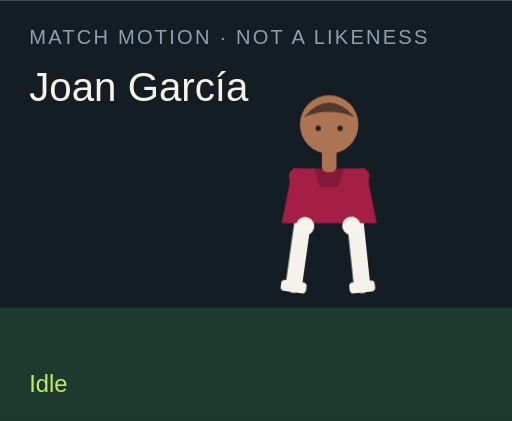
t = 0.00 s
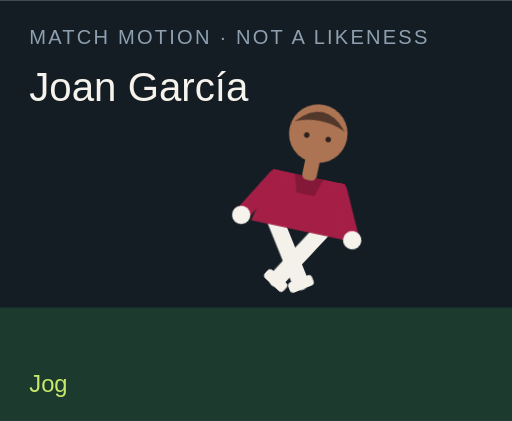
t = 1.50 s
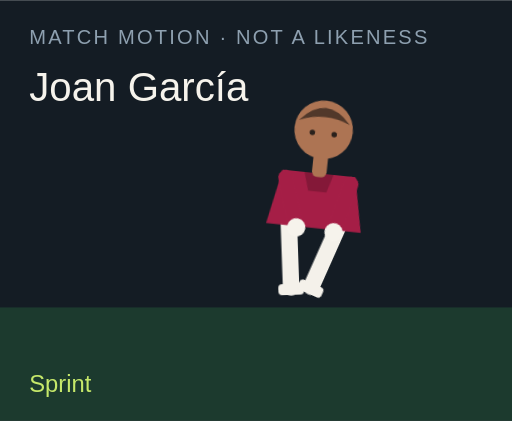
t = 3.00 s
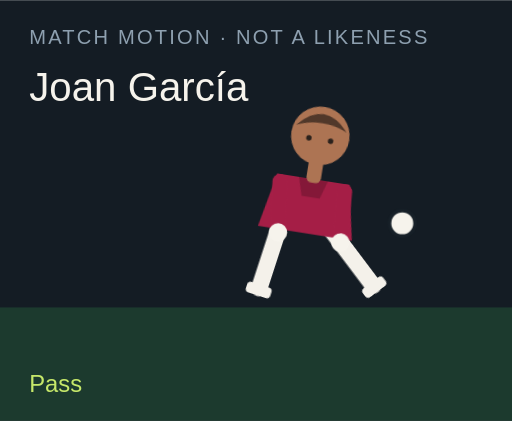
t = 4.50 s
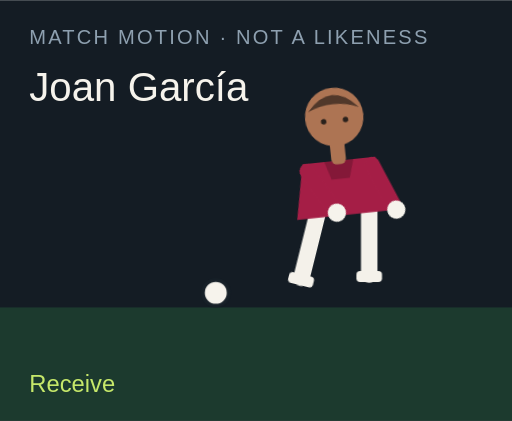
t = 6.00 s
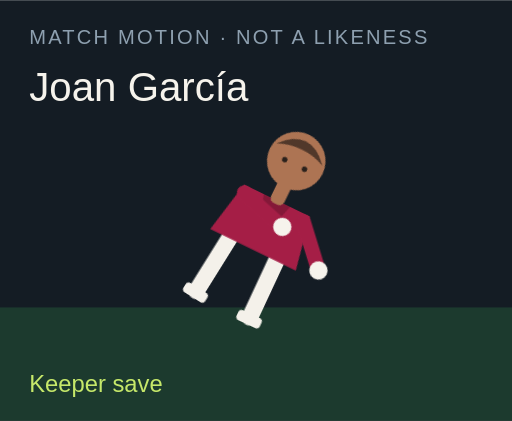
t = 7.50 s

The animated SVG that drew these frames (rendered in a browser with its animation timeline set to each time). Animation: 18 CSS @keyframes rules; one cycle of 9.00 s, repeats indefinitely.

<?xml version="1.0" encoding="UTF-8"?>
<svg xmlns="http://www.w3.org/2000/svg" viewBox="0 0 280 230" role="img">
  <style>@media (prefers-reduced-motion: reduce){animate,animateTransform{display:none}}</style>
  <rect width="280" height="230" fill="#141c24"/>
  <rect y="168" width="280" height="62" fill="#1c3a2e"/>
  <text x="16" y="24" fill="#8ea0b0" font-family="Arial,sans-serif" font-size="11" letter-spacing="1.2">MATCH MOTION · NOT A LIKENESS</text>
  <text x="16" y="55" fill="#f6f3ec" font-family="Impact,sans-serif" font-size="22">Joan García</text>
  <circle r="7" fill="#f6f3ec" stroke="#172028" stroke-width="2" id="motion-57426" cx="150" cy="160" opacity="0">
    
    
    
  </circle>
  <g transform="translate(132 40)">
    <g id="motion-57448" transform="rotate(0 48 90)">
      
      <g id="motion-57450" transform="translate(0 0)">
        
        <g transform="translate(34 78)"><g id="motion-57452" transform="rotate(8)"><path d="M0 0 V38" stroke="#f4f1ea" stroke-width="9" stroke-linecap="round"/><rect x="-7" y="36" width="14" height="6" rx="2" fill="#f4f1ea"/></g></g>
        <g transform="translate(62 78)"><g id="motion-57454" transform="rotate(-6)"><path d="M0 0 V38" stroke="#f4f1ea" stroke-width="9" stroke-linecap="round"/><rect x="-7" y="36" width="14" height="6" rx="2" fill="#f4f1ea"/></g></g>
        <path d="M28 52 h40 l6 30 H22 Z" fill="#a51e46"/>
        <path d="M40 52 h16 l-3 10 H43 Z" fill="#000" opacity=".2"/>
        <g transform="translate(30 56)"><g id="motion-57456" transform="rotate(-10)"><path d="M0 0 V28" stroke="#a51e46" stroke-width="8" stroke-linecap="round"/><circle cx="0" cy="28" r="5" fill="#f6f3ec"/></g></g>
        <g transform="translate(66 56)"><g id="motion-57458" transform="rotate(12)"><path d="M0 0 V28" stroke="#a51e46" stroke-width="8" stroke-linecap="round"/><circle cx="0" cy="28" r="5" fill="#f6f3ec"/></g></g>
        <rect x="44" y="40" width="8" height="14" rx="3" fill="#ad7453"/>
        <circle cx="48" cy="28" r="16" fill="#ad7453"/>
        <path d="M34 24 Q48 8 62 24 Q48 18 34 24" fill="#51382a"/>
        <circle cx="42" cy="30" r="1.5" fill="#2a211c"/><circle cx="54" cy="30" r="1.5" fill="#2a211c"/>
      </g>
    </g>
  </g>
  <text x="16" y="214" fill="#c6e86a" font-family="Arial,sans-serif" font-size="13" opacity="1" id="motion-57430">Idle</text><text x="16" y="214" fill="#c6e86a" font-family="Arial,sans-serif" font-size="13" opacity="0" id="motion-57432">Jog</text><text x="16" y="214" fill="#c6e86a" font-family="Arial,sans-serif" font-size="13" opacity="0" id="motion-57434">Sprint</text><text x="16" y="214" fill="#c6e86a" font-family="Arial,sans-serif" font-size="13" opacity="0" id="motion-57436">Dribble</text><text x="16" y="214" fill="#c6e86a" font-family="Arial,sans-serif" font-size="13" opacity="0" id="motion-57438">Pass</text><text x="16" y="214" fill="#c6e86a" font-family="Arial,sans-serif" font-size="13" opacity="0" id="motion-57440">Shoot</text><text x="16" y="214" fill="#c6e86a" font-family="Arial,sans-serif" font-size="13" opacity="0" id="motion-57442">Receive</text><text x="16" y="214" fill="#c6e86a" font-family="Arial,sans-serif" font-size="13" opacity="0" id="motion-57444">Keeper save</text><text x="16" y="214" fill="#c6e86a" font-family="Arial,sans-serif" font-size="13" opacity="0" id="motion-57446">Gloves up</text>
<style>@keyframes track-57427{0%{cx:150px}11.1%{cx:156px}22.2%{cx:164px}33.300000000000004%{cx:142px}44.4%{cx:190px}55.60000000000001%{cx:250px}66.7%{cx:118px}77.8%{cx:150px}88.9%{cx:150px}100%{cx:150px}}@keyframes track-57428{0%{cy:160px}11.1%{cy:158px}22.2%{cy:154px}33.300000000000004%{cy:156px}44.4%{cy:148px}55.60000000000001%{cy:96px}66.7%{cy:160px}77.8%{cy:160px}88.9%{cy:160px}100%{cy:160px}}@keyframes track-57429{0%{opacity:0}11.1%{opacity:0}22.2%{opacity:0}33.300000000000004%{opacity:1}44.4%{opacity:1}55.60000000000001%{opacity:1}66.7%{opacity:1}77.8%{opacity:0}88.9%{opacity:0}100%{opacity:0}}@keyframes track-57431{0%{opacity:1}11.1%{opacity:0}22.2%{opacity:0}33.300000000000004%{opacity:0}44.4%{opacity:0}55.60000000000001%{opacity:0}66.7%{opacity:0}77.8%{opacity:0}88.9%{opacity:0}100%{opacity:1}}@keyframes track-57433{0%{opacity:0}11.1%{opacity:1}22.2%{opacity:0}33.300000000000004%{opacity:0}44.4%{opacity:0}55.60000000000001%{opacity:0}66.7%{opacity:0}77.8%{opacity:0}88.9%{opacity:0}100%{opacity:0}}@keyframes track-57435{0%{opacity:0}11.1%{opacity:0}22.2%{opacity:1}33.300000000000004%{opacity:0}44.4%{opacity:0}55.60000000000001%{opacity:0}66.7%{opacity:0}77.8%{opacity:0}88.9%{opacity:0}100%{opacity:0}}@keyframes track-57437{0%{opacity:0}11.1%{opacity:0}22.2%{opacity:0}33.300000000000004%{opacity:1}44.4%{opacity:0}55.60000000000001%{opacity:0}66.7%{opacity:0}77.8%{opacity:0}88.9%{opacity:0}100%{opacity:0}}@keyframes track-57439{0%{opacity:0}11.1%{opacity:0}22.2%{opacity:0}33.300000000000004%{opacity:0}44.4%{opacity:1}55.60000000000001%{opacity:0}66.7%{opacity:0}77.8%{opacity:0}88.9%{opacity:0}100%{opacity:0}}@keyframes track-57441{0%{opacity:0}11.1%{opacity:0}22.2%{opacity:0}33.300000000000004%{opacity:0}44.4%{opacity:0}55.60000000000001%{opacity:1}66.7%{opacity:0}77.8%{opacity:0}88.9%{opacity:0}100%{opacity:0}}@keyframes track-57443{0%{opacity:0}11.1%{opacity:0}22.2%{opacity:0}33.300000000000004%{opacity:0}44.4%{opacity:0}55.60000000000001%{opacity:0}66.7%{opacity:1}77.8%{opacity:0}88.9%{opacity:0}100%{opacity:0}}@keyframes track-57445{0%{opacity:0}11.1%{opacity:0}22.2%{opacity:0}33.300000000000004%{opacity:0}44.4%{opacity:0}55.60000000000001%{opacity:0}66.7%{opacity:0}77.8%{opacity:1}88.9%{opacity:0}100%{opacity:0}}@keyframes track-57447{0%{opacity:0}11.1%{opacity:0}22.2%{opacity:0}33.300000000000004%{opacity:0}44.4%{opacity:0}55.60000000000001%{opacity:0}66.7%{opacity:0}77.8%{opacity:0}88.9%{opacity:1}100%{opacity:0}}@keyframes track-57449{0%{transform:rotate(0deg)}11.1%{transform:rotate(8deg)}22.2%{transform:rotate(16deg)}33.300000000000004%{transform:rotate(6deg)}44.4%{transform:rotate(4deg)}55.60000000000001%{transform:rotate(14deg)}66.7%{transform:rotate(-6deg)}77.8%{transform:rotate(52deg)}88.9%{transform:rotate(0deg)}100%{transform:rotate(0deg)}}@keyframes track-57451{0%{transform:translate(0px,0px)}11.1%{transform:translate(0px,-3px)}22.2%{transform:translate(0px,-6px)}33.300000000000004%{transform:translate(0px,-2px)}44.4%{transform:translate(0px,2px)}55.60000000000001%{transform:translate(0px,-4px)}66.7%{transform:translate(0px,1px)}77.8%{transform:translate(0px,16px)}88.9%{transform:translate(0px,-12px)}100%{transform:translate(0px,0px)}}@keyframes track-57453{0%{transform:rotate(8deg)}11.1%{transform:rotate(-26deg)}22.2%{transform:rotate(-42deg)}33.300000000000004%{transform:rotate(-8deg)}44.4%{transform:rotate(6deg)}55.60000000000001%{transform:rotate(12deg)}66.7%{transform:rotate(20deg)}77.8%{transform:rotate(18deg)}88.9%{transform:rotate(-6deg)}100%{transform:rotate(8deg)}}@keyframes track-57455{0%{transform:rotate(-6deg)}11.1%{transform:rotate(24deg)}22.2%{transform:rotate(38deg)}33.300000000000004%{transform:rotate(18deg)}44.4%{transform:rotate(-38deg)}55.60000000000001%{transform:rotate(-54deg)}66.7%{transform:rotate(6deg)}77.8%{transform:rotate(-8deg)}88.9%{transform:rotate(6deg)}100%{transform:rotate(-6deg)}}@keyframes track-57457{0%{transform:rotate(-10deg)}11.1%{transform:rotate(24deg)}22.2%{transform:rotate(36deg)}33.300000000000004%{transform:rotate(-18deg)}44.4%{transform:rotate(10deg)}55.60000000000001%{transform:rotate(-24deg)}66.7%{transform:rotate(-30deg)}77.8%{transform:rotate(-70deg)}88.9%{transform:rotate(-78deg)}100%{transform:rotate(-10deg)}}@keyframes track-57459{0%{transform:rotate(12deg)}11.1%{transform:rotate(-20deg)}22.2%{transform:rotate(-32deg)}33.300000000000004%{transform:rotate(14deg)}44.4%{transform:rotate(-26deg)}55.60000000000001%{transform:rotate(18deg)}66.7%{transform:rotate(-22deg)}77.8%{transform:rotate(-8deg)}88.9%{transform:rotate(-78deg)}100%{transform:rotate(12deg)}}@media(prefers-reduced-motion:no-preference){#motion-57426{animation:track-57427 9s linear infinite both,track-57428 9s linear infinite both,track-57429 9s steps(1,end) infinite both}#motion-57430{animation:track-57431 9s steps(1,end) infinite both}#motion-57432{animation:track-57433 9s steps(1,end) infinite both}#motion-57434{animation:track-57435 9s steps(1,end) infinite both}#motion-57436{animation:track-57437 9s steps(1,end) infinite both}#motion-57438{animation:track-57439 9s steps(1,end) infinite both}#motion-57440{animation:track-57441 9s steps(1,end) infinite both}#motion-57442{animation:track-57443 9s steps(1,end) infinite both}#motion-57444{animation:track-57445 9s steps(1,end) infinite both}#motion-57446{animation:track-57447 9s steps(1,end) infinite both}#motion-57448{animation:track-57449 9s linear infinite both}#motion-57450{animation:track-57451 9s linear infinite both}#motion-57452{animation:track-57453 9s linear infinite both}#motion-57454{animation:track-57455 9s linear infinite both}#motion-57456{animation:track-57457 9s linear infinite both}#motion-57458{animation:track-57459 9s linear infinite both}}</style></svg>
